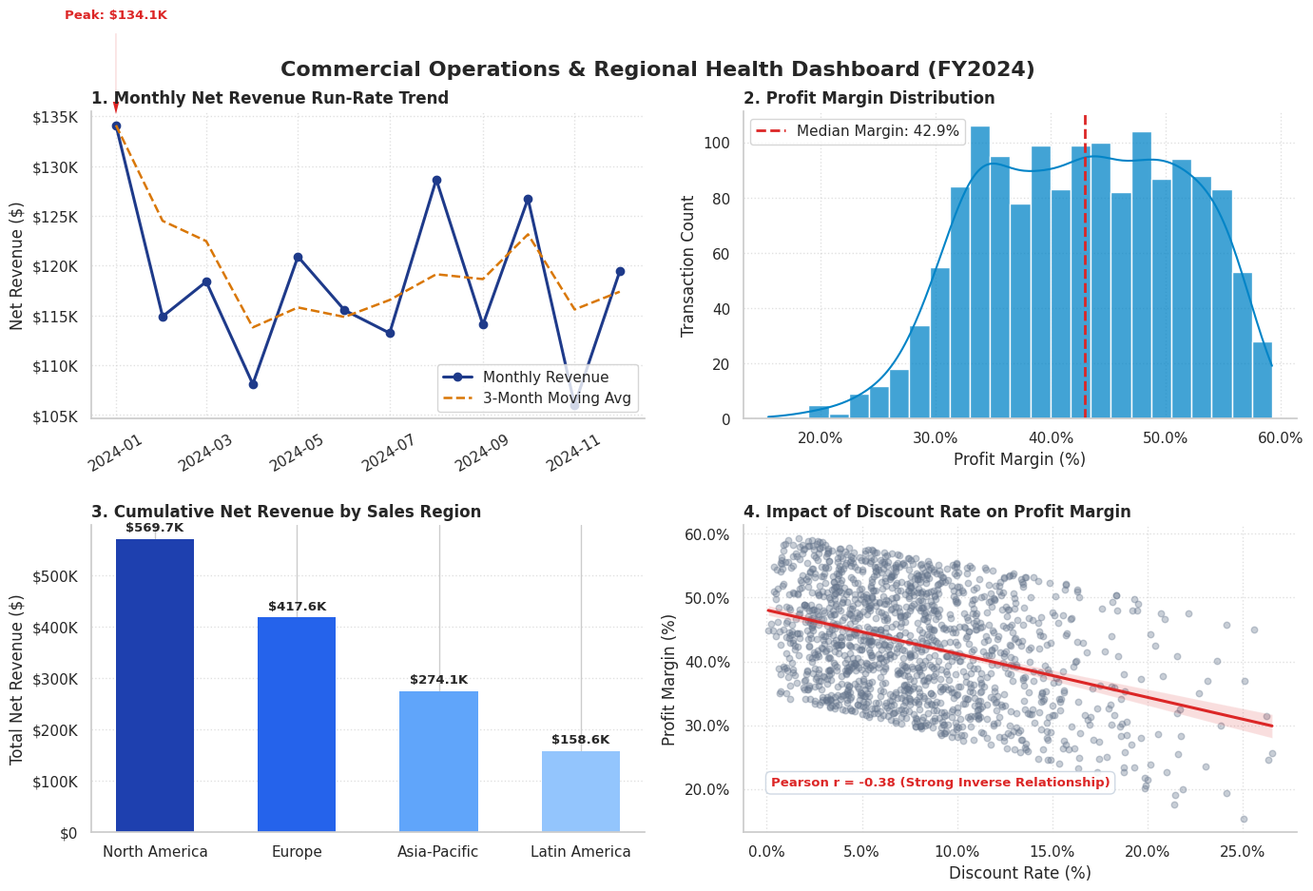

Python code for this plot:
# ==============================================================================
# SECTION 6: STUDENT LAB ASSIGNMENT (PORTFOLIO DELIVERABLE)
# ==============================================================================
# Commercial Operations & Regional Health Dashboard (2x2 Panel)
#
# MANDATORY SPECIFICATIONS:
# 1. Grid Layout: plt.subplots(2, 2, figsize=(14, 9)) in Object-Oriented style.
# 2. Panel 1 (Trend): Temporal line plot showing monthly net revenue and rolling average.
# 3. Panel 2 (Distribution): Histogram with KDE of Profit Margin (%).
# 4. Panel 3 (Comparison): Regional revenue performance bar chart with data labels.
# 5. Panel 4 (Relationship): Discount Rate vs Profit Margin regression plot.
# 6. Professional Polishing: Currency & percent formatting, clean themes, annotations.
# ==============================================================================

import numpy as np
import pandas as pd
import matplotlib.pyplot as plt
import matplotlib.ticker as ticker
import seaborn as sns

# ------------------------------------------------------------------------------
# STEP 0: ENVIRONMENT SETUP & SYNTHETIC DATASET GENERATION
# ------------------------------------------------------------------------------
np.random.seed(42)
n_samples = 1500

date_range = pd.date_range(start="2024-01-01", end="2024-12-31", periods=n_samples)
regions = np.random.choice(["North America", "Europe", "Asia-Pacific", "Latin America"], size=n_samples, p=[0.40, 0.30, 0.20, 0.10])
customer_tier = np.random.choice(["Standard", "Silver", "Gold", "Platinum"], size=n_samples, p=[0.50, 0.25, 0.15, 0.10])
product_category = np.random.choice(["Hardware", "SaaS Subscriptions", "Consulting", "Support Add-ons"], size=n_samples, p=[0.35, 0.30, 0.20, 0.15])

units = np.random.poisson(lam=4, size=n_samples).clip(1, 20)
base_prices = {"Hardware": 450.0, "SaaS Subscriptions": 120.0, "Consulting": 250.0, "Support Add-ons": 75.0}
unit_price = np.array([base_prices[cat] for cat in product_category]) * np.random.uniform(0.85, 1.15, size=n_samples)

discount_pct = np.random.beta(a=2, b=8, size=n_samples) * 0.40
gross_revenue = units * unit_price
net_revenue = gross_revenue * (1 - discount_pct)
cost_price = gross_revenue * np.random.uniform(0.40, 0.65, size=n_samples)
profit_margin = ((net_revenue - cost_price) / net_revenue) * 100
csat_score = (np.random.normal(loc=4.2, scale=0.6, size=n_samples) - (discount_pct * 1.5)).clip(1.0, 5.0)

df = pd.DataFrame({
    "Date": date_range,
    "Region": regions,
    "Customer_Tier": customer_tier,
    "Category": product_category,
    "Units_Sold": units,
    "Unit_Price": np.round(unit_price, 2),
    "Gross_Revenue": np.round(gross_revenue, 2),
    "Discount_Pct": np.round(discount_pct, 4),
    "Net_Revenue": np.round(net_revenue, 2),
    "Profit_Margin_Pct": np.round(profit_margin, 2),
    "CSAT_Score": np.round(csat_score, 2)
})

df["Month"] = df["Date"].dt.to_period("M").dt.to_timestamp()
df["Month_Name"] = df["Date"].dt.strftime("%b")

# Format Helpers
def currency_k_formatter(x, pos):
    return f"${x * 1e-3:.0f}K" if abs(x) >= 1000 else f"${x:.0f}"

# Global aesthetic styling
sns.set_theme(style="whitegrid")
plt.rcParams['font.family'] = 'sans-serif'
plt.rcParams['axes.spines.top'] = False
plt.rcParams['axes.spines.right'] = False

# ------------------------------------------------------------------------------
# STEP 1: INITIALIZE 2x2 FIGURE CANVAS
# ------------------------------------------------------------------------------
fig, axes = plt.subplots(2, 2, figsize=(14, 9))
fig.suptitle("Commercial Operations & Regional Health Dashboard (FY2024)", fontsize=16, fontweight="bold", y=0.98)

# ------------------------------------------------------------------------------
# PANEL [0, 0]: TREND ANALYSIS (Monthly Net Revenue & Rolling Average)
# ------------------------------------------------------------------------------
monthly_agg = df.groupby("Month")["Net_Revenue"].sum().reset_index()
monthly_agg["Rolling_3M"] = monthly_agg["Net_Revenue"].rolling(window=3, min_periods=1).mean()

axes[0, 0].plot(
    monthly_agg["Month"], monthly_agg["Net_Revenue"],
    marker="o", markersize=6, color="#1e3a8a", linewidth=2.2, label="Monthly Revenue"
)
axes[0, 0].plot(
    monthly_agg["Month"], monthly_agg["Rolling_3M"],
    linestyle="--", color="#d97706", linewidth=1.8, label="3-Month Moving Avg"
)

axes[0, 0].set_title("1. Monthly Net Revenue Run-Rate Trend", fontsize=12, fontweight="bold", loc="left")
axes[0, 0].set_ylabel("Net Revenue ($)", fontweight="medium")
axes[0, 0].yaxis.set_major_formatter(ticker.FuncFormatter(currency_k_formatter))
axes[0, 0].tick_params(axis='x', rotation=30)
axes[0, 0].grid(True, linestyle=":", alpha=0.6)
axes[0, 0].legend(frameon=True, facecolor="white", loc="lower right")

# Peak Revenue Annotation
peak_rev = monthly_agg["Net_Revenue"].max()
peak_date = monthly_agg.loc[monthly_agg["Net_Revenue"].idxmax(), "Month"]
axes[0, 0].annotate(
    f"Peak: ${peak_rev * 1e-3:.1f}K",
    xy=(peak_date, peak_rev),
    xytext=(peak_date, peak_rev + (peak_rev * 0.08)),
    arrowprops=dict(facecolor="#dc2626", shrink=0.08, width=1.2, headwidth=6),
    fontweight="bold", color="#dc2626", fontsize=9.5, ha='center'
)

# ------------------------------------------------------------------------------
# PANEL [0, 1]: DISTRIBUTION ANALYSIS (Profit Margin Spread & Median)
# ------------------------------------------------------------------------------
sns.histplot(
    df["Profit_Margin_Pct"], kde=True, ax=axes[0, 1],
    color="#0284c7", edgecolor="white", alpha=0.75, bins=25
)

median_margin = df["Profit_Margin_Pct"].median()
axes[0, 1].axvline(
    median_margin, color="#dc2626", linestyle="--", linewidth=2,
    label=f"Median Margin: {median_margin:.1f}%"
)

axes[0, 1].set_title("2. Profit Margin Distribution", fontsize=12, fontweight="bold", loc="left")
axes[0, 1].set_xlabel("Profit Margin (%)", fontweight="medium")
axes[0, 1].set_ylabel("Transaction Count", fontweight="medium")
axes[0, 1].xaxis.set_major_formatter(ticker.PercentFormatter())
axes[0, 1].grid(True, linestyle=":", alpha=0.6)
axes[0, 1].legend(frameon=True, facecolor="white", loc="upper left")

# ------------------------------------------------------------------------------
# PANEL [1, 0]: CATEGORICAL COMPARISON (Total Revenue by Sales Region)
# ------------------------------------------------------------------------------
region_rev = df.groupby("Region")["Net_Revenue"].sum().sort_values(ascending=False).reset_index()

bar_colors = ["#1e40af", "#2563eb", "#60a5fa", "#93c5fd"]
bars = axes[1, 0].bar(
    region_rev["Region"], region_rev["Net_Revenue"],
    color=bar_colors, width=0.55, edgecolor="none"
)

axes[1, 0].set_title("3. Cumulative Net Revenue by Sales Region", fontsize=12, fontweight="bold", loc="left")
axes[1, 0].set_ylabel("Total Net Revenue ($)", fontweight="medium")
axes[1, 0].yaxis.set_major_formatter(ticker.FuncFormatter(currency_k_formatter))
axes[1, 0].grid(True, axis='y', linestyle=":", alpha=0.6)

# Data labels on top of bars
for bar in bars:
    height = bar.get_height()
    axes[1, 0].annotate(
        f"${height * 1e-3:.1f}K",
        xy=(bar.get_x() + bar.get_width() / 2, height),
        xytext=(0, 4), textcoords="offset points",
        ha='center', va='bottom', fontsize=9.5, fontweight="bold"
    )

# ------------------------------------------------------------------------------
# PANEL [1, 1]: BIVARIATE RELATIONSHIP (Discount Rate vs Profit Margin)
# ------------------------------------------------------------------------------
sns.regplot(
    data=df, x=df["Discount_Pct"] * 100, y="Profit_Margin_Pct",
    scatter_kws={"color": "#64748b", "alpha": 0.35, "s": 22},
    line_kws={"color": "#dc2626", "linewidth": 2.2},
    ax=axes[1, 1]
)

axes[1, 1].set_title("4. Impact of Discount Rate on Profit Margin", fontsize=12, fontweight="bold", loc="left")
axes[1, 1].set_xlabel("Discount Rate (%)", fontweight="medium")
axes[1, 1].set_ylabel("Profit Margin (%)", fontweight="medium")
axes[1, 1].xaxis.set_major_formatter(ticker.PercentFormatter())
axes[1, 1].yaxis.set_major_formatter(ticker.PercentFormatter())
axes[1, 1].grid(True, linestyle=":", alpha=0.6)

# Correlation Coefficient Annotation
r_val = np.corrcoef(df["Discount_Pct"], df["Profit_Margin_Pct"])[0, 1]
axes[1, 1].text(
    0.05, 0.15, f"Pearson r = {r_val:.2f} (Strong Inverse Relationship)",
    transform=axes[1, 1].transAxes,
    bbox=dict(boxstyle="round,pad=0.4", facecolor="white", edgecolor="#cbd5e1", alpha=0.9),
    fontweight="bold", color="#dc2626", fontsize=9.5
)

# ------------------------------------------------------------------------------
# STEP 2: POLISH & EXPORT
# ------------------------------------------------------------------------------
plt.tight_layout()
plt.subplots_adjust(top=0.92)

# Save high-resolution chart artifact
output_image = "commercial_operations_dashboard.png"
plt.savefig(output_image, dpi=300, bbox_inches="tight")
print(f" Dashboard exported successfully to '{output_image}' at 300 DPI.")

if __name__ == "__main__":
    plt.show()
